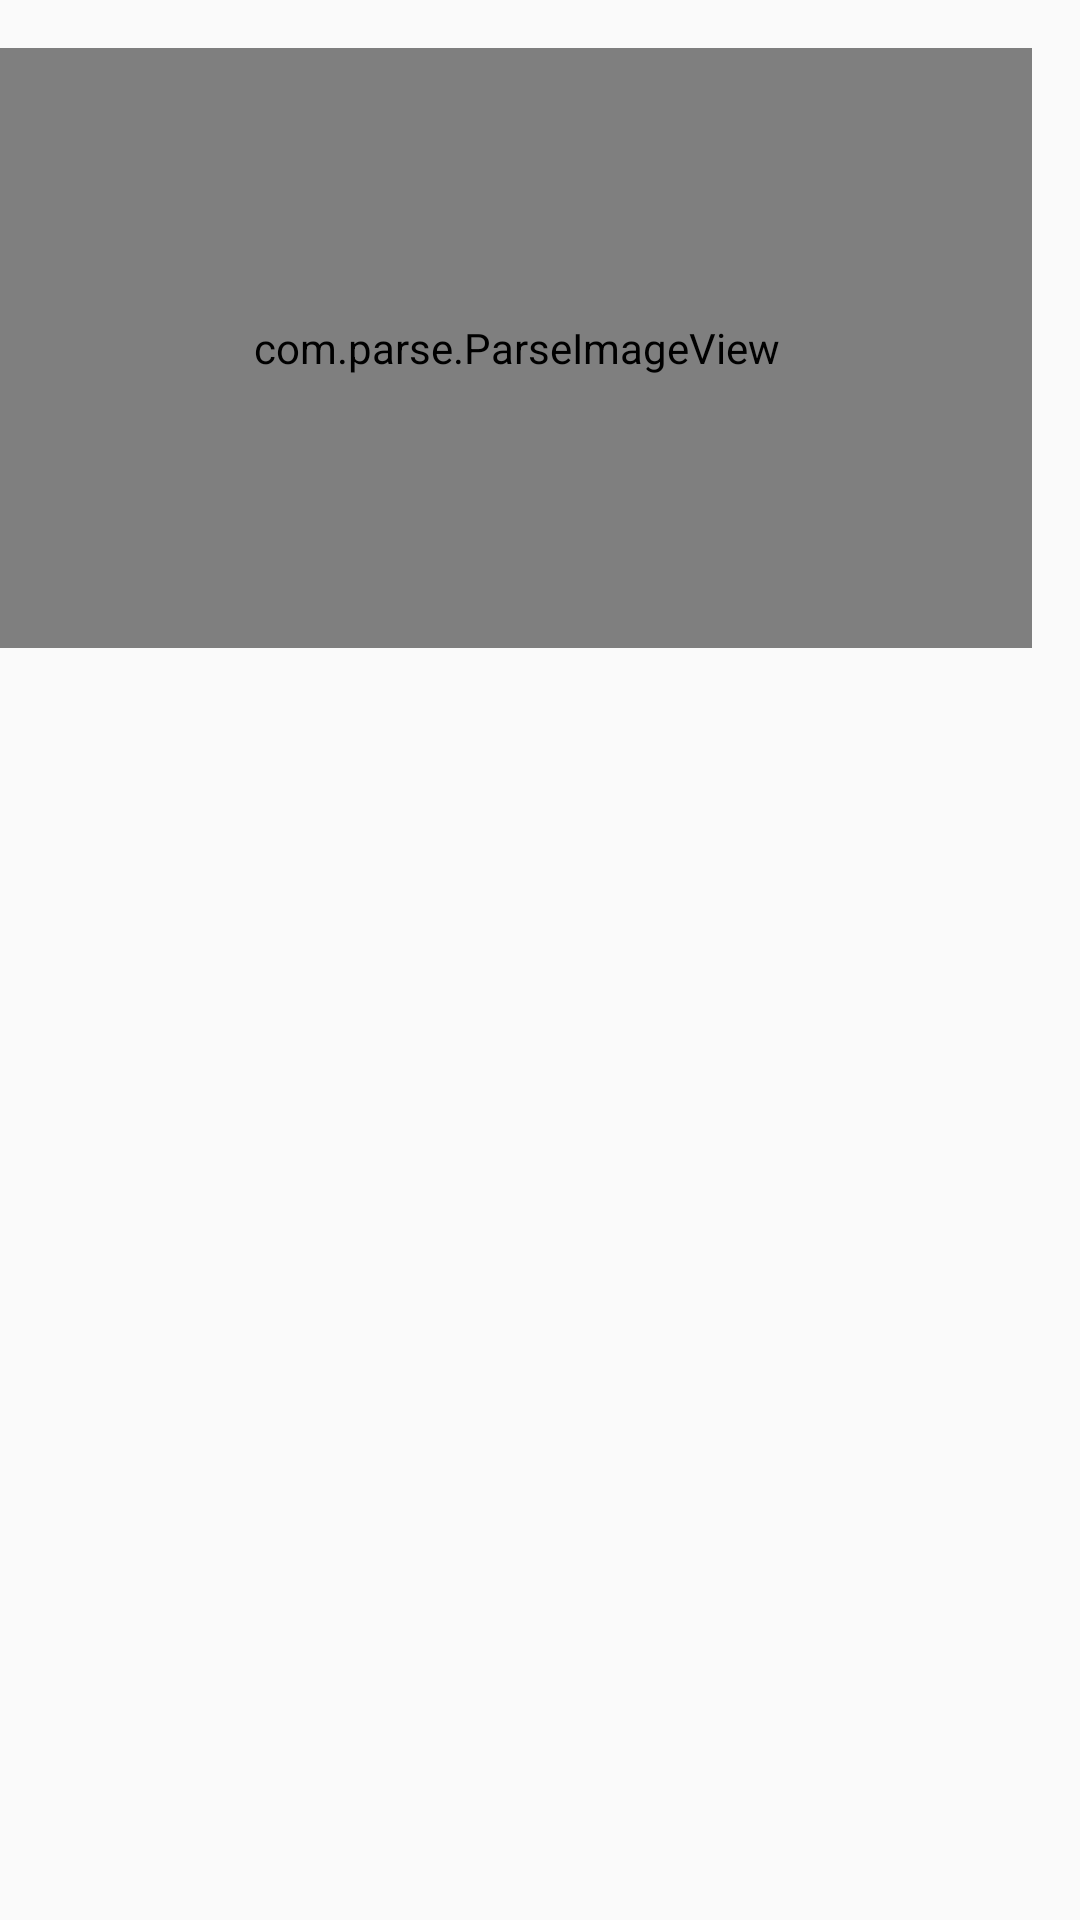

Android layout source for this screen:
<!-- AndroidManifest.xml: activity theme AppTheme.Base -->
<!-- res/layout/fragment_event_details.xml -->
<LinearLayout xmlns:android="http://schemas.android.com/apk/res/android"
    xmlns:tools="http://schemas.android.com/tools" android:layout_width="match_parent"
    android:orientation="vertical"
    android:paddingRight="@dimen/activity_horizontal_margin"
    android:paddingTop="@dimen/activity_vertical_margin"
    android:paddingBottom="@dimen/activity_vertical_margin"
    tools:context="com.uwmsa.msandbox.Activities.EventDetailsActivity$PlaceholderFragment"
    android:layout_height="match_parent">

    <com.parse.ParseImageView
        android:layout_width="match_parent"
        android:layout_height="200dp"
        android:id="@+id/eventDetails_thumbnail"/>

    <TextView
        android:layout_width="match_parent"
        android:layout_height="30dp"
        android:id="@+id/eventDetails_title"
        android:textColor="#000000"/>

    <TextView
        android:layout_width="match_parent"
        android:layout_height="30dp"
        android:id="@+id/eventDetails_startTime"/>

    <TextView
        android:layout_width="match_parent"
        android:layout_height="30dp"
        android:id="@+id/eventDetails_endTime"/>

    <TextView
        android:layout_width="match_parent"
        android:layout_height="30dp"
        android:id="@+id/eventDetails_location"/>

    <TextView
        android:layout_width="match_parent"
        android:layout_height="wrap_content"
        android:id="@+id/eventDetails_description"/>

</LinearLayout>
<!-- resources referenced by this layout -->
<resources>
  <dimen name="activity_horizontal_margin">16dp</dimen>
  <dimen name="activity_vertical_margin">16dp</dimen>
  <style name="AppTheme.Base" parent="@style/Theme.AppCompat.Light.NoActionBar">
          
          <item name="colorPrimary">@color/primary</item>
          <item name="colorPrimaryDark">@color/primary_dark</item>
          <item name="colorAccent">@color/accent</item>
          <item name="android:textColorPrimary">@color/primary_text</item>
          <item name="android:textColorSecondary">@color/secondary_text</item>
          <item name="android:divider">@color/divider</item>
          <item name="windowActionBar">false</item>
      </style>
  <color name="primary">#009688</color>
  <color name="primary_dark">#00796B</color>
  <color name="accent">#EB8C15</color>
  <color name="primary_text">#212121</color>
  <color name="secondary_text">#727272</color>
  <color name="divider">#B6B6B6</color>
</resources>
